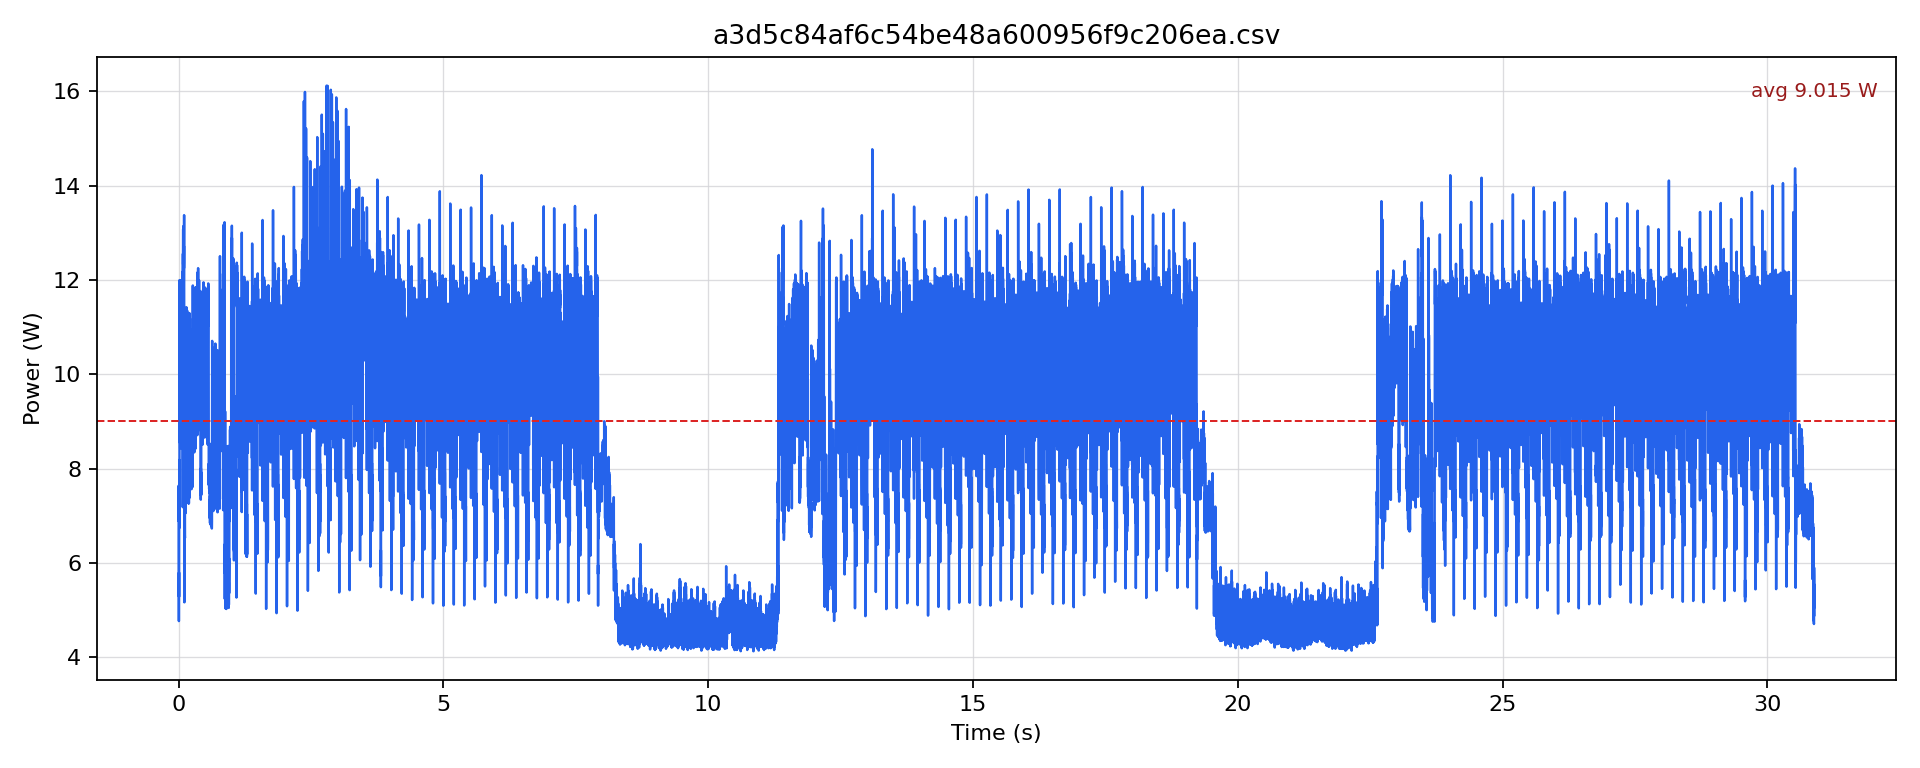

Values plotted in this chart, from the file beside it:
timestamp [us], current [mA], voltage [mV], power [W]
0.0, 607.8, 12216, 7.424
500.0, 567, 12213, 6.925
1000, 586.8, 12211, 7.166
1500, 563.9, 12208, 6.884
2000, 625.6, 12208, 7.637
2500, 520.9, 12212, 6.362
3000, 485.4, 12214, 5.929
3500, 397.9, 12224, 4.864
4000, 460.1, 12227, 5.626
4500, 406.4, 12229, 4.969
5000, 415.8, 12231, 5.086
5500, 389.5, 12234, 4.765
6000, 439, 12233, 5.371
6500, 400, 12235, 4.894
7000, 420.1, 12235, 5.139
7500, 395.8, 12235, 4.843
8000, 473.8, 12231, 5.796
8500, 431.6, 12232, 5.28
9000, 461.2, 12228, 5.639
9500, 579.5, 12220, 7.082
10000, 616.2, 12216, 7.527
10500, 581.6, 12214, 7.104
11000, 619.3, 12212, 7.562
11500, 563.8, 12210, 6.884
12000, 639.2, 12207, 7.802
12500, 581.6, 12207, 7.1
13000, 597.3, 12207, 7.291
13500, 560.7, 12206, 6.844
14000, 670.5, 12201, 8.181
14500, 649.6, 12201, 7.926
15000, 584.8, 12202, 7.135
15500, 552.3, 12203, 6.74
16000, 613, 12204, 7.481
16500, 588.9, 12201, 7.186
17000, 984.4, 12184, 11.99
17500, 940.4, 12164, 11.44
18000, 827.5, 12164, 10.06
18500, 722.8, 12167, 8.795
19000, 757.4, 12167, 9.215
19500, 703, 12171, 8.556
20000, 780.4, 12170, 9.497
20500, 715.5, 12176, 8.712
21000, 735.4, 12176, 8.954
21500, 708.2, 12175, 8.623
22000, 847.3, 12169, 10.31
22500, 869.3, 12163, 10.57
23000, 887.1, 12160, 10.79
23500, 867.2, 12154, 10.54
24000, 890.2, 12152, 10.82
24500, 867.2, 12150, 10.54
25000, 897.5, 12149, 10.9
25500, 900.7, 12146, 10.94
26000, 951.9, 12144, 11.56
26500, 905.9, 12144, 11
27000, 942.5, 12142, 11.44
27500, 914.3, 12143, 11.1
28000, 980.2, 12143, 11.9
28500, 919.5, 12142, 11.16
29000, 935.2, 12141, 11.35
29500, 886, 12143, 10.76
... 61,712 more rows
